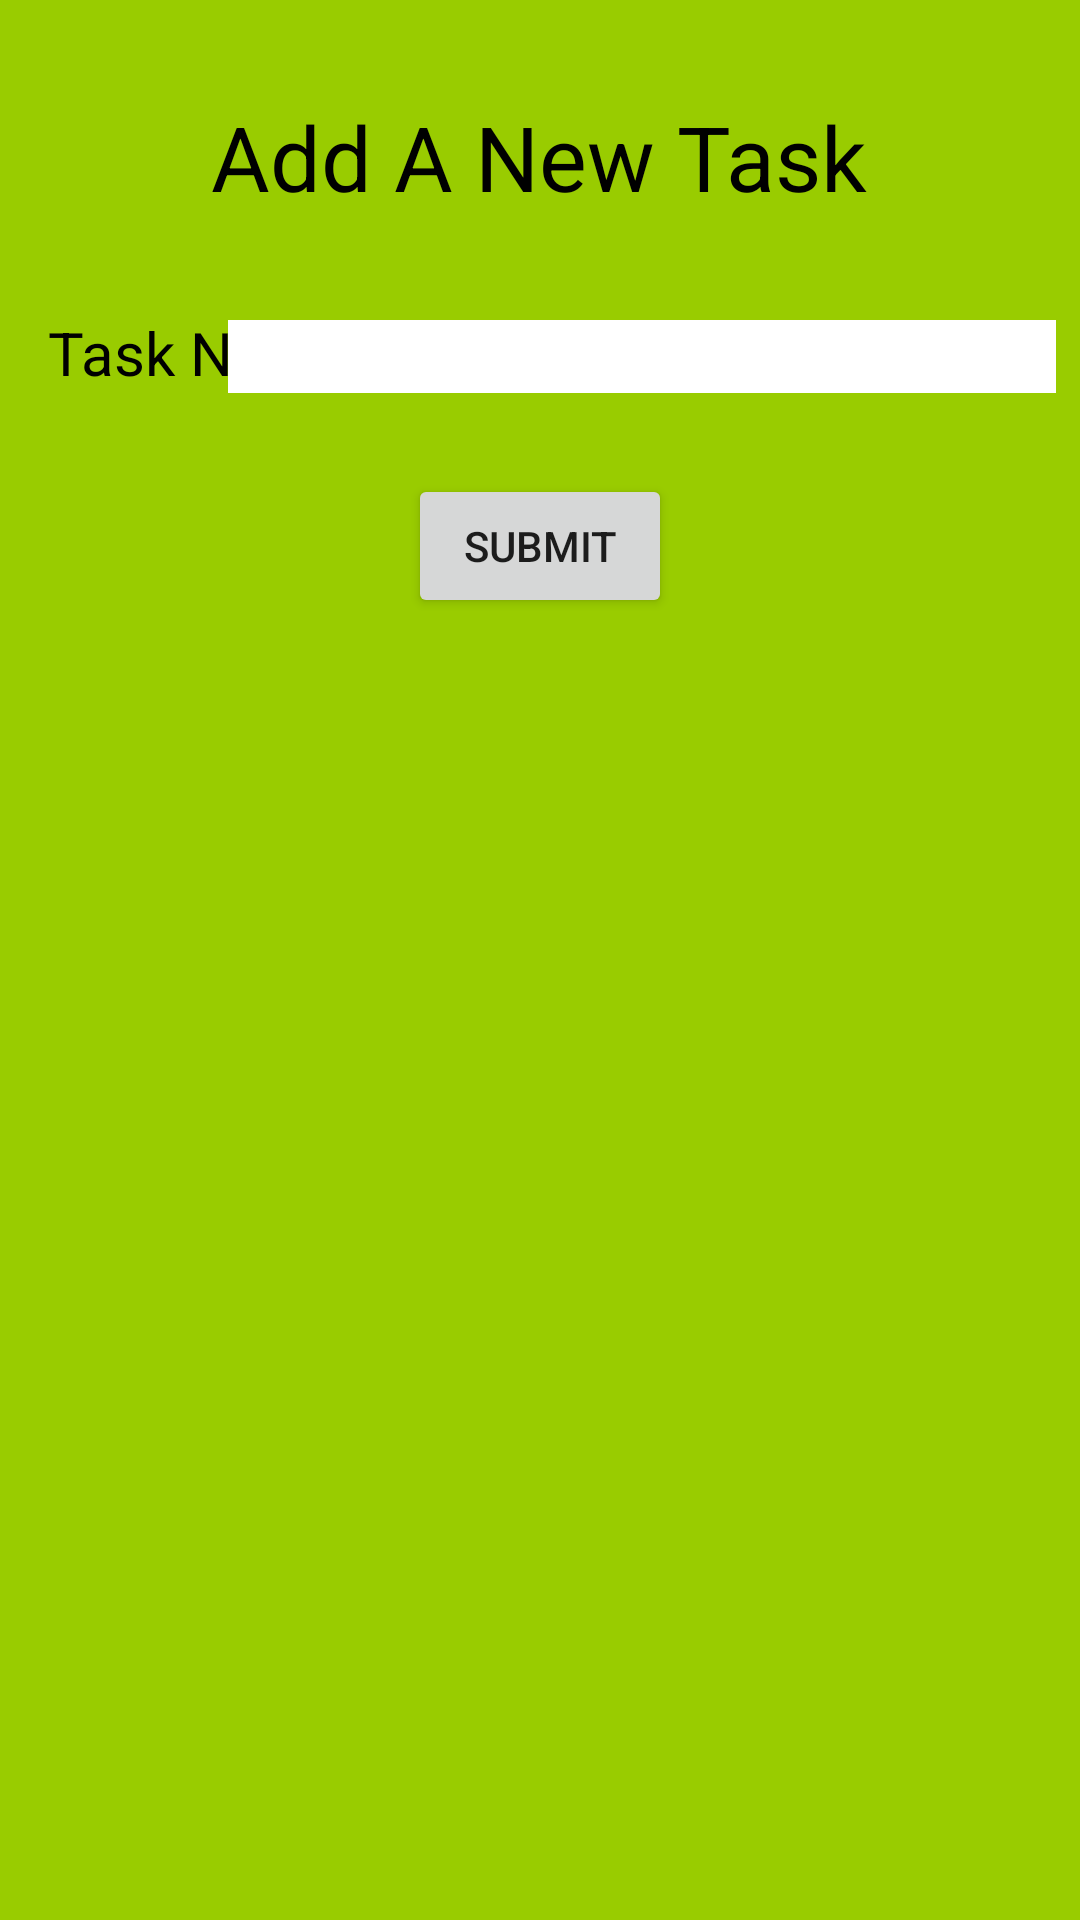

Layout XML and referenced resources for this Android screen:
<!-- AndroidManifest.xml: application theme AppTheme -->
<!-- res/layout/activity_addnewtask.xml -->
<?xml version="1.0" encoding="utf-8"?>

<RelativeLayout xmlns:android="http://schemas.android.com/apk/res/android"
    xmlns:app="http://schemas.android.com/apk/res-auto"
    xmlns:tools="http://schemas.android.com/tools"
    android:id="@+id/coordinatorLayout"
    android:layout_width="match_parent"
    android:layout_height="match_parent"
    android:background="@android:color/holo_green_light"
    tools:context=".AddNewTask">


    <Button
        android:id="@+id/submitNameBttn"
        android:layout_width="wrap_content"
        android:layout_height="wrap_content"
        android:layout_alignParentTop="true"
        android:layout_centerHorizontal="true"
        android:layout_marginTop="158dp"
        android:onClick="submitTaskName"
        android:text="Submit" />

    <TextView
        android:id="@+id/addNewTask"
        android:layout_width="wrap_content"
        android:layout_height="wrap_content"
        android:layout_alignParentTop="true"
        android:layout_centerHorizontal="true"
        android:layout_marginTop="32dp"
        android:text="Add A New Task"
        android:textColor="@android:color/background_dark"
        android:textSize="30sp" />

    <Button
        android:id="@+id/submitBttn"
        android:layout_width="wrap_content"
        android:layout_height="wrap_content"
        android:layout_alignParentBottom="true"
        android:layout_centerHorizontal="true"
        android:layout_marginBottom="121dp"
        android:onClick="goToProject"
        android:text="Submit"
        android:visibility="invisible" />

    <TextView
        android:id="@+id/taskProgress"
        android:layout_width="wrap_content"
        android:layout_height="wrap_content"
        android:layout_alignParentStart="true"
        android:layout_alignParentTop="true"
        android:layout_marginStart="16dp"
        android:layout_marginTop="104dp"
        android:text="Task Name:"
        android:textColor="@android:color/background_dark"
        android:textSize="20sp" />

    <EditText
        android:id="@+id/taskNameText"
        android:layout_width="276dp"
        android:layout_height="wrap_content"
        android:layout_alignBottom="@+id/taskProgress"
        android:layout_alignParentEnd="true"
        android:layout_marginEnd="8dp"
        android:background="@android:color/white"
        android:ems="10"
        android:inputType="textPersonName" />

    <EditText
        android:id="@+id/inviteText"
        android:layout_width="337dp"
        android:layout_height="wrap_content"
        android:layout_centerInParent="true"
        android:background="@android:color/white"
        android:ems="10"
        android:inputType="textPersonName"
        android:visibility="invisible" />

    <Button
        android:id="@+id/inviteBttn"
        android:layout_width="wrap_content"
        android:layout_height="wrap_content"
        android:layout_alignParentBottom="true"
        android:layout_centerHorizontal="true"
        android:layout_marginBottom="233dp"
        android:onClick="inviteTeammate"
        android:text="Invite"
        android:visibility="invisible" />

    <TextView
        android:id="@+id/inviteTeammates"
        android:layout_width="wrap_content"
        android:layout_height="wrap_content"
        android:layout_alignParentTop="true"
        android:layout_centerHorizontal="true"
        android:layout_marginTop="241dp"
        android:text="Add teammates to the task:"
        android:textColor="@android:color/background_dark"
        android:textSize="25sp"
        android:visibility="invisible" />

</RelativeLayout>
<!-- resources referenced by this layout -->
<resources>
  <style name="AppTheme" parent="Theme.AppCompat.Light.DarkActionBar">
          
          <item name="colorPrimary">@color/colorPrimary</item>
          <item name="colorPrimaryDark">@color/colorPrimaryDark</item>
          <item name="colorAccent">@color/colorAccent</item>
      </style>
  <!-- not gathered from this repository: default colours our renderer supplied (Android Studio template values) -->
  <color name="colorPrimary">#FF6200EE</color>
  <color name="colorPrimaryDark">#FF3700B3</color>
  <color name="colorAccent">#FF03DAC5</color>
</resources>
